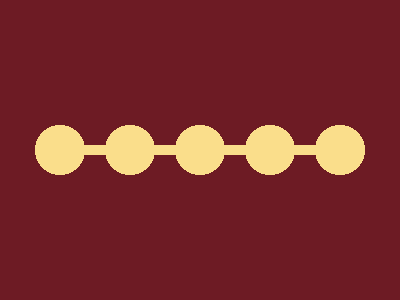

Recreate this image using only HTML and CSS.


<style>*{background:radial-gradient(1q,#FADE8B 25px,#6D1B24)0/20%}&{border:25px solid#6D1B24;*{margin:120 55}}</style>

<!-- <style>*{border-image:radial-gradient(1q,#FADE8B 24q,#6D1B24)51%167/70%9%round;*{margin:145 11 -->
